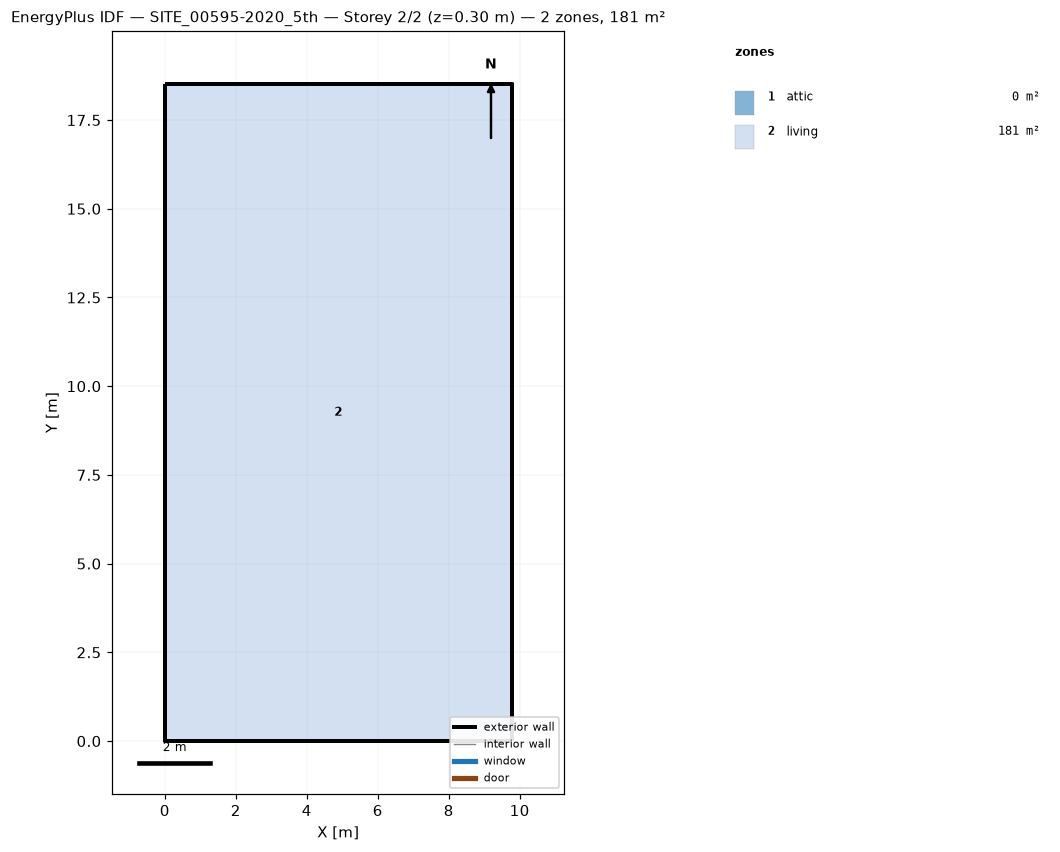
=== STOREY PLAN SPEC (per zone: floor XY polygon, exterior-wall plan segments, windows/doors) ===
zone 1: attic  (0.0 m²)
  exterior wall: (9.77, 0.00) – (9.77, 18.52) – (9.77, 9.26)  [27.8 m]
  exterior wall: (0.00, 18.52) – (0.00, 0.00) – (0.00, 9.26)  [27.8 m]
zone 2: living  (181.0 m²)
  floor: (0.00, 0.00) (0.00, 18.52) (9.77, 18.52) (9.77, 0.00)
  exterior wall: (0.00, 0.00) – (9.77, 0.00)  [9.8 m]
  exterior wall: (9.77, 0.00) – (9.77, 18.52)  [18.5 m]
  exterior wall: (9.77, 18.52) – (0.00, 18.52)  [9.8 m]
  exterior wall: (0.00, 18.52) – (0.00, 0.00)  [18.5 m]

=== DERIVED (storey summary) ===
Building: SITE_00595-2020_5th
Storey: 2 of 2  (floor level z = 0.30 m)
Storey gross floor area: 181.0 m²
Zones on this storey: 2
  - attic: floor 0.0 m²; exterior wall 55.6 m (57.2 m²); WWR 0.0%
  - living: floor 181.0 m²; exterior wall 56.6 m (131.1 m²); WWR 0.0%
Zone adjacency: (none detected)